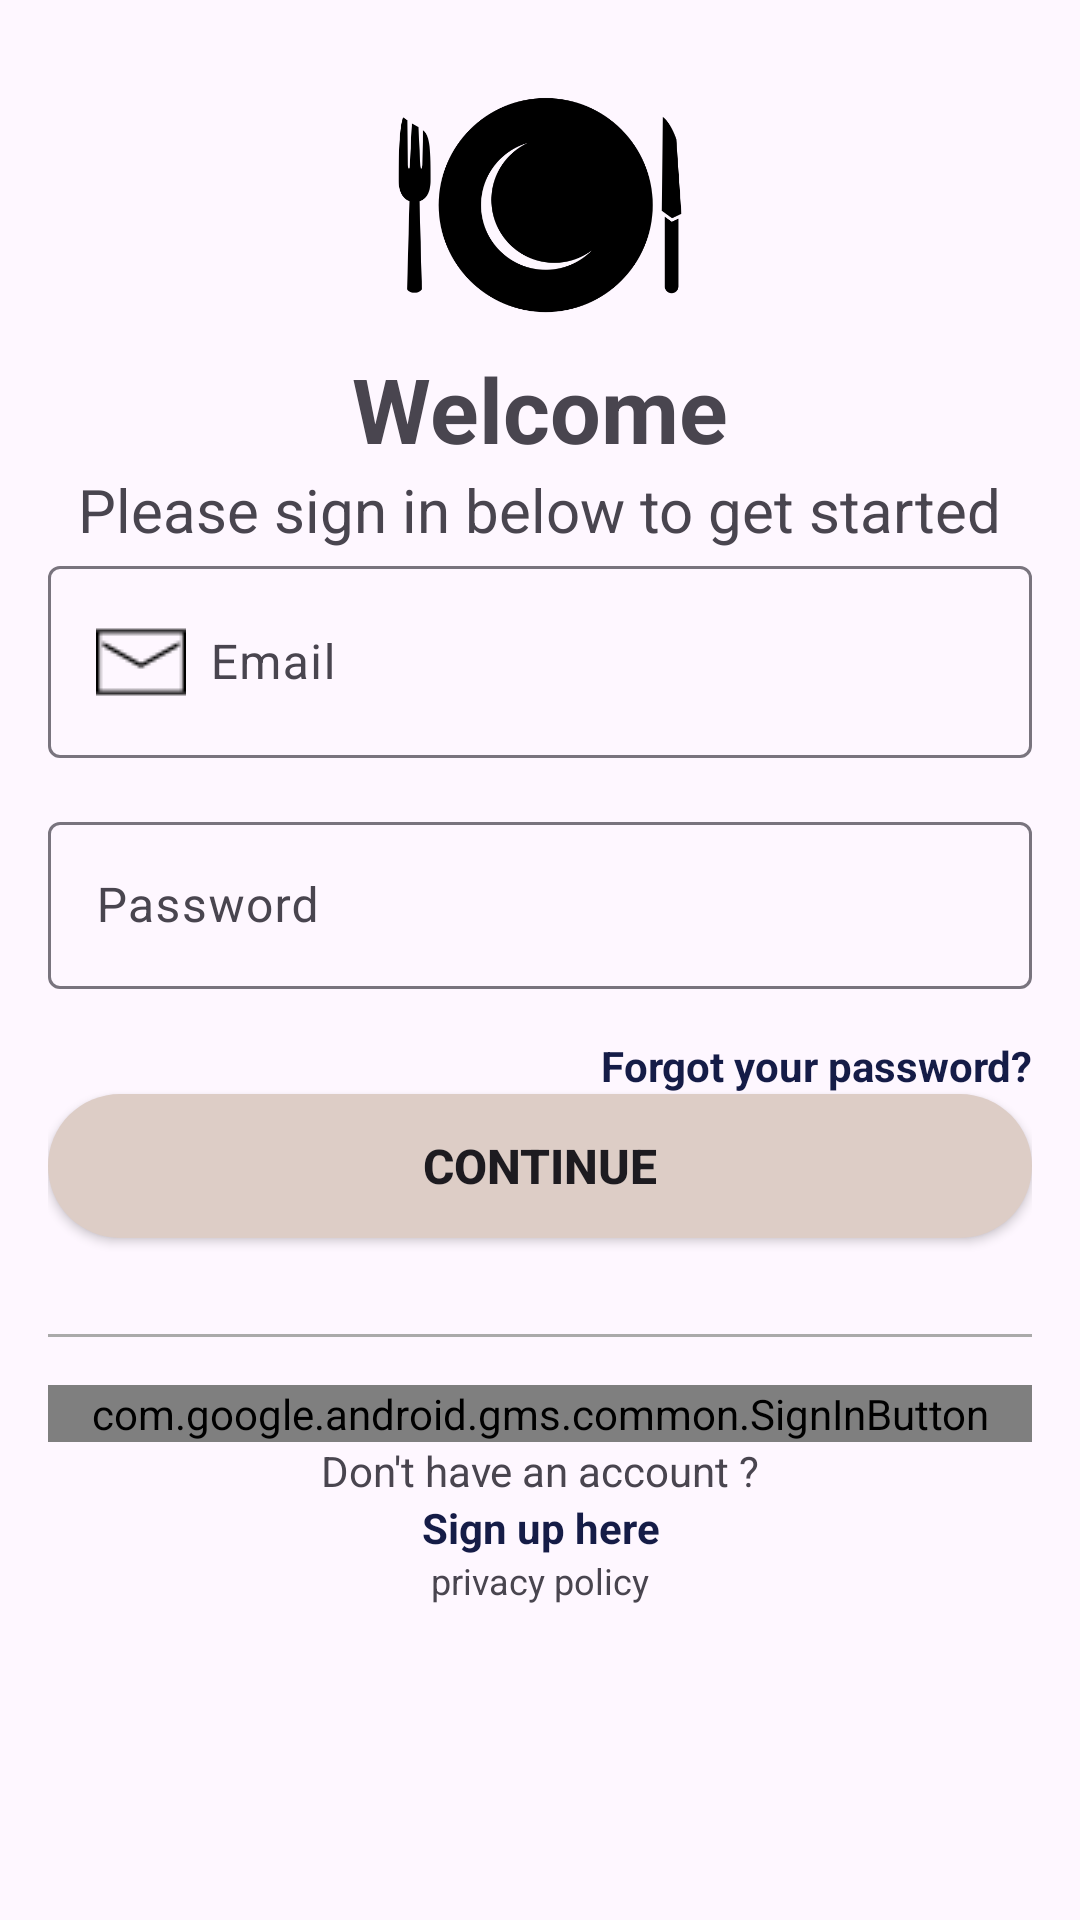

Here is an Android app screen rendered from its layout file. Give the layout XML and the strings, colors and styles it references.
<!-- AndroidManifest.xml: application theme Theme.MealPlanner -->
<!-- res/layout/activity_login.xml -->
<RelativeLayout xmlns:android="http://schemas.android.com/apk/res/android"
    xmlns:tools="http://schemas.android.com/tools"
    android:layout_width="match_parent"
    android:layout_height="match_parent"
    xmlns:app="http://schemas.android.com/apk/res-auto"
    android:padding="16dp"
    tools:context=".view.auth.LoginActivity">

    <ImageView
        android:id="@+id/mealPlannerLogo"
        android:layout_width="150dp"
        android:layout_height="100dp"
        android:src="@drawable/noun_meal_749510"
        android:layout_centerHorizontal="true"
        />

    <TextView
        android:id="@+id/textWelcome"
        android:layout_width="wrap_content"
        android:layout_height="wrap_content"
        android:text="Welcome"
        android:textSize="30dp"
        android:textStyle="bold"
        android:layout_below="@+id/mealPlannerLogo"
        android:layout_centerHorizontal="true"

        />

    <TextView
        android:id="@+id/textPleaseSign"
        android:layout_centerHorizontal="true"
        android:layout_width="wrap_content"
        android:layout_height="wrap_content"
        android:text="Please sign in below to get started"
        android:textSize="20dp"
        android:layout_below="@+id/textWelcome"
        />



    <com.google.android.material.textfield.TextInputLayout
        android:id="@+id/emailInputLayout"
        android:layout_width="match_parent"
        android:layout_height="wrap_content"
        android:hint="Email"
        android:layout_marginBottom="16dp"
        android:layout_below="@+id/textPleaseSign">

        <com.google.android.material.textfield.TextInputEditText
            android:id="@+id/editTextEmail"
            android:layout_width="match_parent"
            android:layout_height="wrap_content"
            android:drawableStart="@drawable/icons8mail30"
            android:drawablePadding="8dp"
            android:inputType="text"/>
    </com.google.android.material.textfield.TextInputLayout>

    <com.google.android.material.textfield.TextInputLayout
        android:id="@+id/passwordInputLayout"
        android:layout_width="match_parent"
        android:layout_height="wrap_content"
        android:hint="Password"
        android:layout_below="@+id/emailInputLayout"
        android:layout_marginBottom="16dp">

        <com.google.android.material.textfield.TextInputEditText
            android:id="@+id/editTextPassword"
            android:layout_width="match_parent"
            android:layout_height="wrap_content"
            android:drawableStart="@drawable/icons8password30"
            android:drawablePadding="8dp"
            android:inputType="textPassword"/>
    </com.google.android.material.textfield.TextInputLayout>

    <TextView
        android:id="@+id/forgotPassword"
        android:layout_width="match_parent"
        android:layout_height="wrap_content"
        android:text="Forgot your password?"
        android:textSize="14dp"
        android:textStyle="bold"
        android:layout_below="@+id/passwordInputLayout"
        android:textColor="@color/primary"
        android:textAlignment="textEnd"
        />

    <Button
        android:id="@+id/buttonSignIn"
        android:layout_width="match_parent"
        android:layout_height="wrap_content"
        android:text="Continue"
        android:textStyle="bold"
        android:textSize="16dp"
        android:layout_below="@+id/forgotPassword"
        android:layout_marginBottom="16dp"
        android:background="@drawable/rounded_button_background" />


    
    <View
        android:id="@+id/textOR"
        android:layout_width="match_parent"
        android:layout_height="1dp"
        android:background="@android:color/darker_gray"
        android:layout_below="@+id/buttonSignIn"
        android:layout_marginTop="16dp"
        android:layout_marginBottom="16dp"/>



    <com.google.android.gms.common.SignInButton
            android:id="@+id/googleSignInButton"
            android:layout_width="match_parent"
            android:layout_below="@+id/textOR"

            android:layout_height="wrap_content"/>



    <TextView
        android:id="@+id/dontHaveAccount"
        android:layout_width="match_parent"
        android:layout_height="wrap_content"
        android:text="Don't have an account ?"
        android:layout_below="@+id/googleSignInButton"
        android:textSize="14dp"
        android:textAlignment="center"
        />
    
    <TextView
        android:id="@+id/buttonRegister"
        android:layout_width="match_parent"
        android:layout_height="wrap_content"
        android:text="Sign up here"
        android:textColor="@color/primary"
        android:layout_below="@+id/dontHaveAccount"
        android:textSize="14dp"
        android:textStyle="bold"
        android:textAlignment="center"/>

    <TextView
        android:layout_width="wrap_content"
        android:layout_height="wrap_content"
        android:text="privacy policy"
        android:layout_below="@+id/buttonRegister"
        android:layout_centerHorizontal="true"
        android:textSize="12dp"
        />
</RelativeLayout>
<!-- resources referenced by this layout -->
<resources>
  <color name="primary">#151C47</color>
  <!-- drawable icons8mail30: png bitmap (drawable, 332 bytes) -->
  <!-- drawable noun_meal_749510: png bitmap (drawable, 17133 bytes) -->
  <!-- drawable rounded_button_background (drawable) -->
  <shape xmlns:android="http://schemas.android.com/apk/res/android"
      android:shape="rectangle">
      <corners android:radius="100dp" /> 
      <solid android:color="@color/second" /> 
  </shape>
  <style name="Theme.MealPlanner" parent="Base.Theme.MealPlanner" />
  <color name="second">#DDCDC6</color>
  <style name="Base.Theme.MealPlanner" parent="Theme.Material3.DayNight.NoActionBar">
          
          <item name="colorPrimary">@color/primary</item>
      </style>
</resources>
